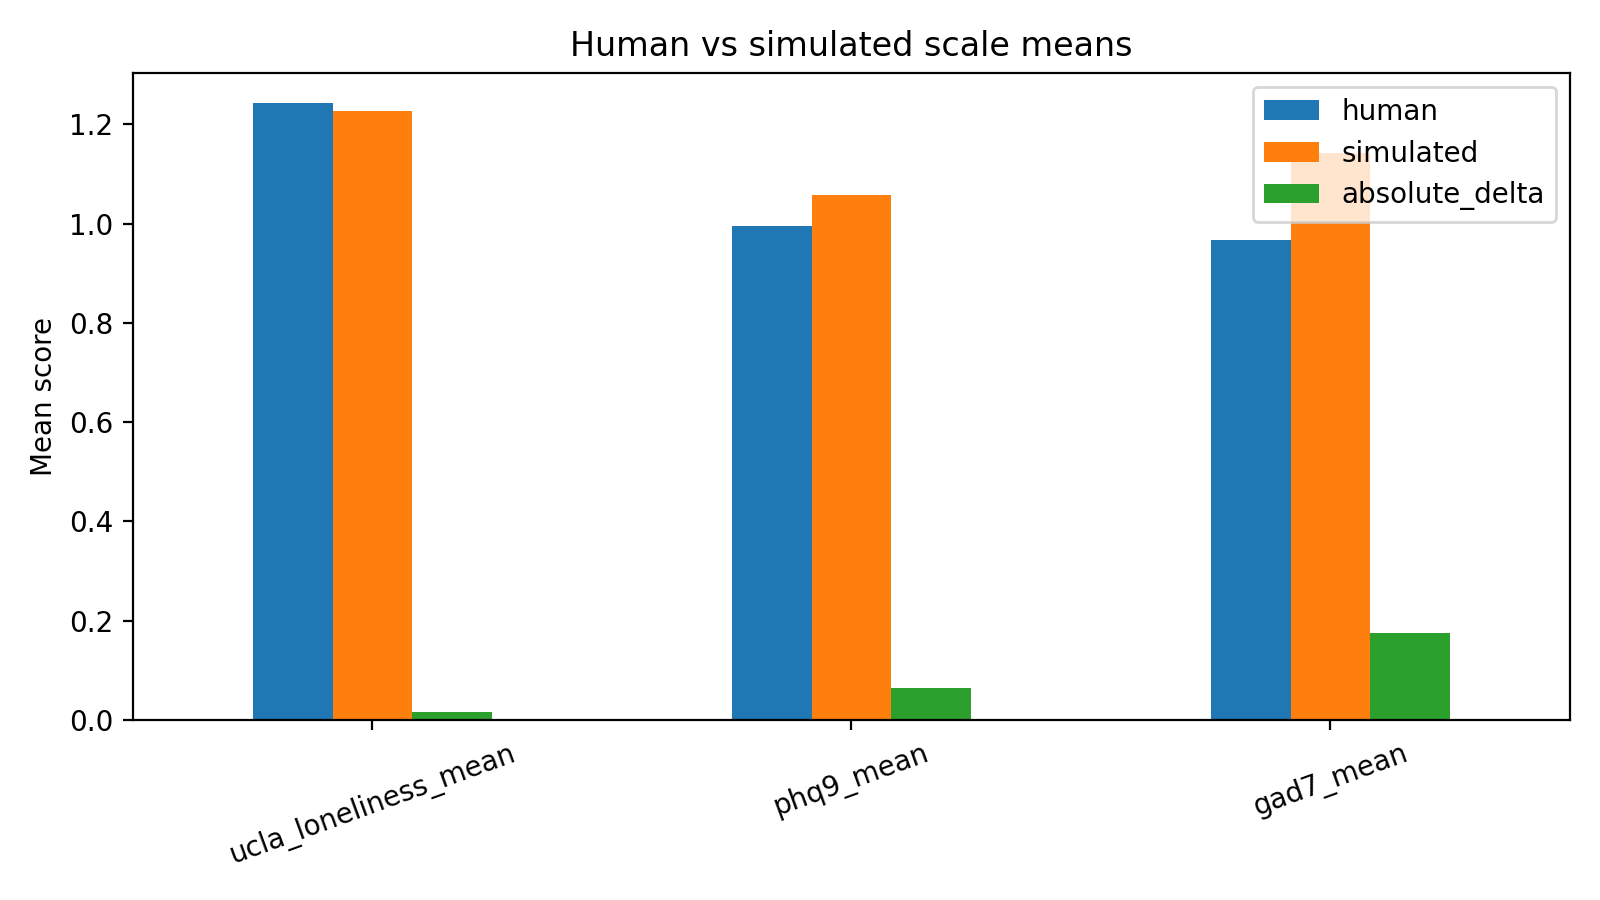

Data behind this chart, as committed beside it:
scale, human, simulated, absolute_delta
ucla_loneliness_mean, 1.242, 1.227, 0.01562
phq9_mean, 0.9944, 1.058, 0.06389
gad7_mean, 0.9679, 1.143, 0.175
